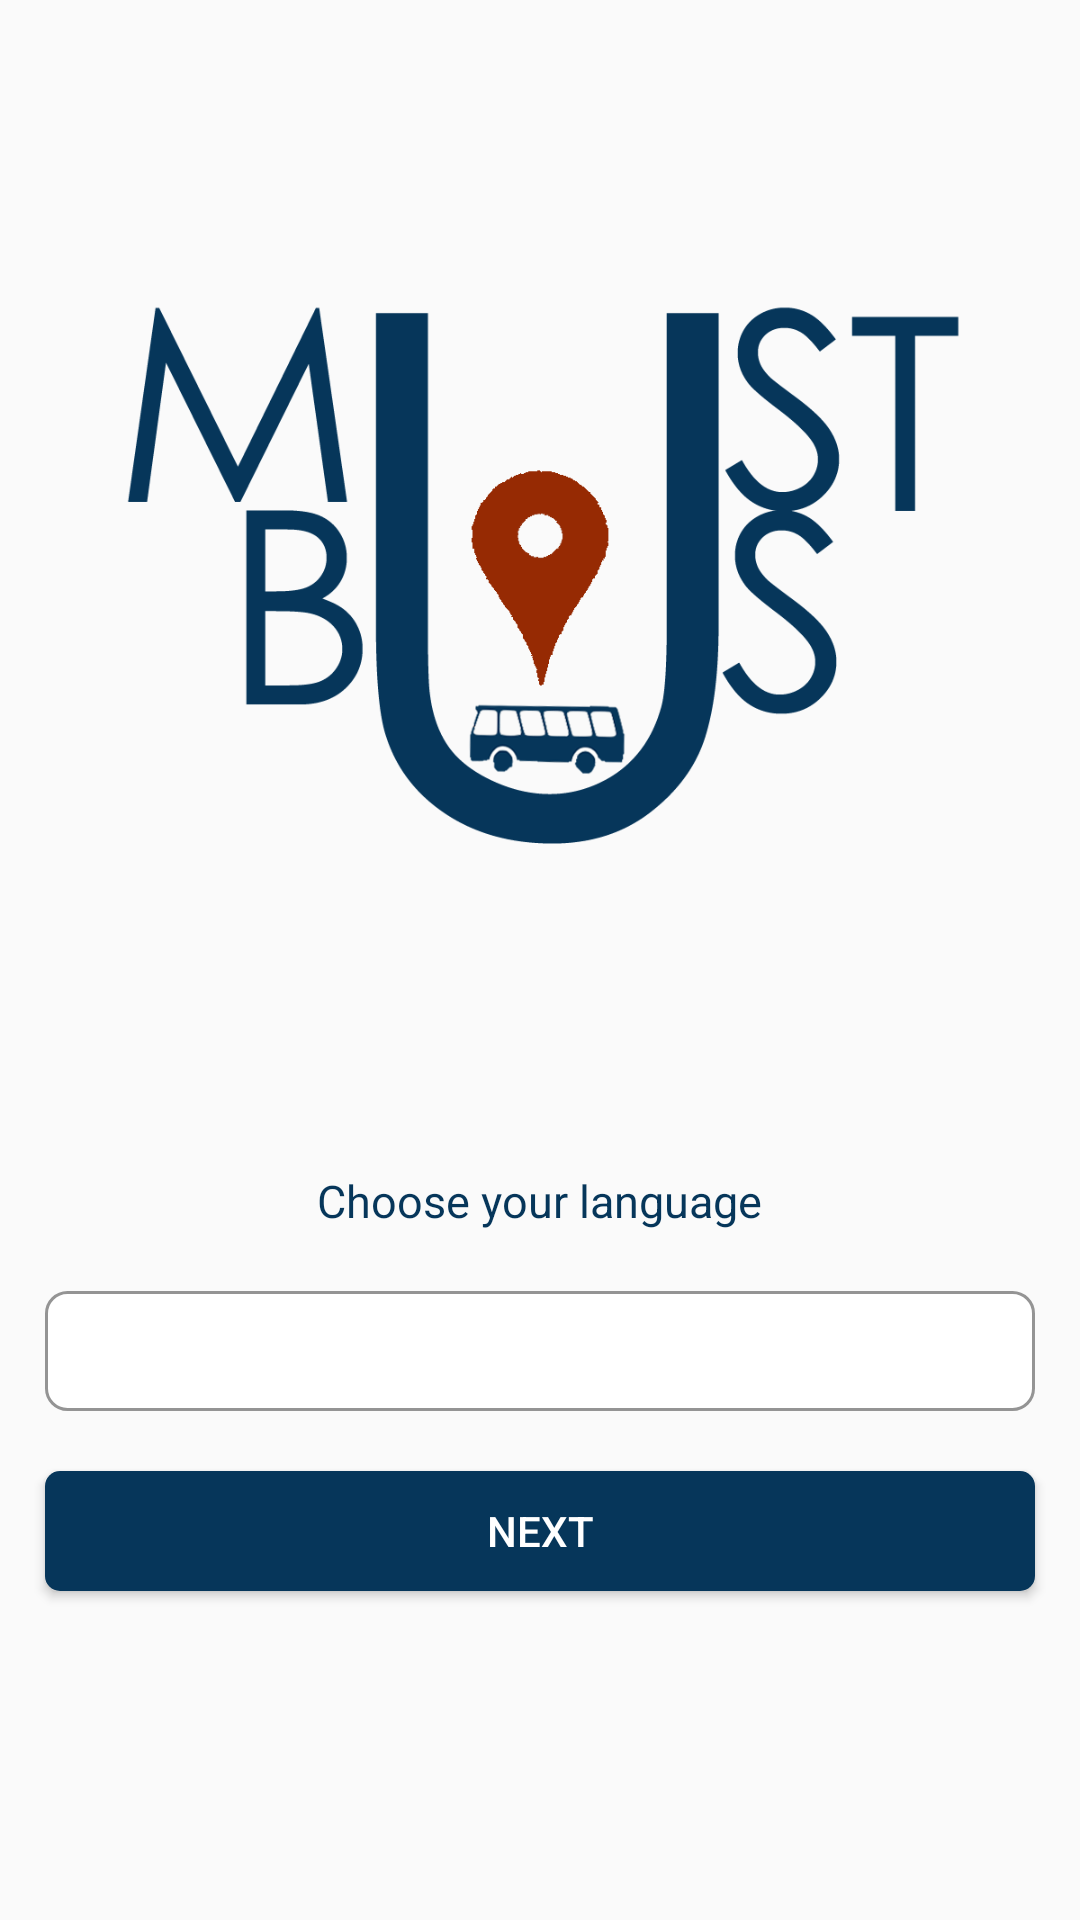

This screen was rendered from an Android layout file. Write that file and the resources it references.
<!-- AndroidManifest.xml: application theme AppTheme -->
<!-- res/layout/activity_choose_language.xml -->
<?xml version="1.0" encoding="utf-8"?>
<android.support.design.widget.CoordinatorLayout xmlns:android="http://schemas.android.com/apk/res/android"
    xmlns:app="http://schemas.android.com/apk/res-auto"
    xmlns:tools="http://schemas.android.com/tools"
    android:layout_width="match_parent"
    android:layout_height="match_parent"
    android:fitsSystemWindows="true"
    tools:context="com.bustracker.mustracker.chooseLanguage">



    <include layout="@layout/content_choose_language" />



</android.support.design.widget.CoordinatorLayout>
<!-- res/layout/content_choose_language.xml (included above) -->
<?xml version="1.0" encoding="utf-8"?>
<RelativeLayout xmlns:android="http://schemas.android.com/apk/res/android"
    xmlns:app="http://schemas.android.com/apk/res-auto"
    xmlns:tools="http://schemas.android.com/tools"
    android:layout_width="match_parent"
    android:layout_height="match_parent"


    tools:context="com.bustracker.mustracker.chooseLanguage"
    tools:showIn="@layout/activity_choose_language">

    <ImageView
        android:layout_width="400dp"
        android:layout_height="350dp"
        android:id="@+id/logo"
        android:src="@drawable/logo4"
        android:layout_alignParentTop="true"
        android:layout_alignParentStart="true"
        android:layout_marginTop="10dp" />

    <TextView
        android:layout_width="wrap_content"
        android:layout_height="wrap_content"
        android:textAppearance="?android:attr/textAppearanceMedium"
        android:text="Choose your language"
        android:id="@+id/language"
        android:textColor="#06365a"
        android:textSize="15dp"
        android:layout_below="@+id/logo"
        android:layout_centerHorizontal="true"
        android:layout_marginTop="30dp" />

    <Spinner
        android:id="@+id/routeSpinner"
        android:layout_width="330dp"
        android:layout_height="40dp"
        android:background="@drawable/signup_text_border"
        android:layout_marginTop="20dp"
        android:layout_below="@+id/language"
        android:layout_centerHorizontal="true"></Spinner>

    <Button
        android:layout_width="wrap_content"
        android:layout_height="40dp"
        android:text="Next"
        android:id="@+id/button"
        android:layout_below="@+id/routeSpinner"
        android:layout_marginTop="20dp"
        android:layout_alignStart="@+id/routeSpinner"
        android:layout_alignEnd="@+id/routeSpinner"
        android:background="@drawable/rounded_button"
        android:contextClickable="false"
        android:textColor="#ffffff"
        android:onClick="gotocreateEditRoute" />

</RelativeLayout>
<!-- resources referenced by this layout -->
<resources>
  <!-- drawable logo4: png bitmap (drawable, 50474 bytes) -->
  <!-- drawable rounded_button (drawable) -->
  <?xml version="1.0" encoding="UTF-8"?>
  <shape xmlns:android="http://schemas.android.com/apk/res/android">
      <solid android:color="#06365a"/>
      <corners android:radius="15px"/>
      <padding android:left="0dp" android:top="0dp" android:right="0dp" android:bottom="0dp" />
  </shape>
  <!-- drawable signup_text_border (drawable) -->
  <?xml version="1.0" encoding="UTF-8"?>
  <shape xmlns:android="http://schemas.android.com/apk/res/android">
      <solid android:color="#FFFFFF"/>
      <stroke android:width="1dip" android:color="#949494" />
      <corners android:radius="7dip"/>
      <padding android:left="0dip" android:top="0dip" android:right="0dip" android:bottom="0dip" />
  </shape>
  <style name="AppTheme" parent="Theme.AppCompat.Light.NoActionBar">
          
          <item name="colorPrimary">@color/colorPrimary</item>
          <item name="colorPrimaryDark">@color/colorPrimaryDark</item>
          <item name="colorAccent">@color/colorAccent</item>
      </style>
  <!-- not gathered from this repository: default colours our renderer supplied (Android Studio template values) -->
  <color name="colorPrimary">#FF6200EE</color>
  <color name="colorPrimaryDark">#FF3700B3</color>
  <color name="colorAccent">#FF03DAC5</color>
</resources>
